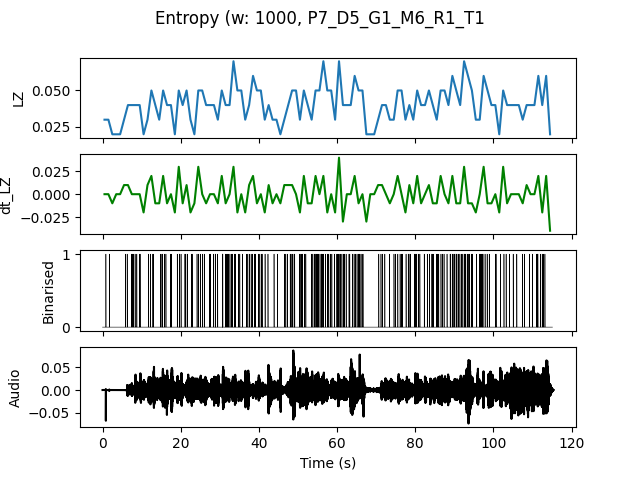

Values plotted in this chart, from the file beside it:
, t0, LZ, dt_LZ, IOI
0.0, 0.0, 0.0299, 0.0, 1.0
1.0, 1.0, 0.0299, 0.0, 1.0
2.0, 2.0, 0.01993, -0.009966, 0.0
3.0, 3.0, 0.01993, 0.0, 0.0
4.0, 4.0, 0.01993, 0.0, 0.0
5.0, 5.0, 0.0299, 0.009966, 1.0
6.0, 6.0, 0.03986, 0.009966, 1.0
7.0, 7.0, 0.03986, 0.0, 0.3333
8.0, 8.0, 0.03986, 0.0, 0.5
9.0, 9.0, 0.03986, 0.0, 0.5
10.0, 10.0, 0.01993, -0.01993, 0.0
11.0, 11.0, 0.0299, 0.009966, 1.0
12.0, 12.0, 0.04983, 0.01993, 0.5
13.0, 13.0, 0.03986, -0.009966, 1.0
14.0, 14.0, 0.0299, -0.009966, 1.0
15.0, 15.0, 0.04983, 0.01993, 0.3333
16.0, 16.0, 0.03986, -0.009966, 1.0
17.0, 17.0, 0.03986, 0.0, 0.5
18.0, 18.0, 0.01993, -0.01993, 0.0
19.0, 19.0, 0.04983, 0.0299, 0.3333
20.0, 20.0, 0.03986, -0.009966, 1.0
21.0, 21.0, 0.04983, 0.009966, 0.3333
22.0, 22.0, 0.0299, -0.01993, 0.5
23.0, 23.0, 0.01993, -0.009966, 0.0
24.0, 24.0, 0.04983, 0.0299, 0.5
25.0, 25.0, 0.04983, 0.0, 0.5
26.0, 26.0, 0.03986, -0.009966, 1.0
27.0, 27.0, 0.03986, 0.0, 0.5
28.0, 28.0, 0.03986, 0.0, 0.3333
29.0, 29.0, 0.0299, -0.009966, 1.0
30.0, 30.0, 0.04983, 0.01993, 0.3333
31.0, 31.0, 0.03986, -0.009966, 0.3333
32.0, 32.0, 0.03986, 0.0, 0.5
33.0, 33.0, 0.06976, 0.0299, 0.3333
34.0, 34.0, 0.04983, -0.01993, 0.5
35.0, 35.0, 0.04983, 0.0, 0.5
36.0, 36.0, 0.0299, -0.01993, 1.0
37.0, 37.0, 0.03986, 0.009966, 0.5
38.0, 38.0, 0.05979, 0.01993, 0.3333
39.0, 39.0, 0.04983, -0.009966, 0.5
40.0, 40.0, 0.04983, 0.0, 0.3333
41.0, 41.0, 0.0299, -0.01993, 1.0
42.0, 42.0, 0.03986, 0.009966, 1.0
43.0, 43.0, 0.0299, -0.009966, 1.0
44.0, 44.0, 0.0299, 0.0, 1.0
45.0, 45.0, 0.01993, -0.009966, 0.0
46.0, 46.0, 0.0299, 0.009966, 0.5
47.0, 47.0, 0.03986, 0.009966, 1.0
48.0, 48.0, 0.04983, 0.009966, 0.3333
49.0, 49.0, 0.04983, 0.0, 0.5
50.0, 50.0, 0.0299, -0.01993, 0.5
51.0, 51.0, 0.04983, 0.01993, 0.3333
52.0, 52.0, 0.03986, -0.009966, 1.0
53.0, 53.0, 0.0299, -0.009966, 0.5
54.0, 54.0, 0.04983, 0.01993, 0.3333
55.0, 55.0, 0.04983, 0.0, 0.3333
56.0, 56.0, 0.06976, 0.01993, 0.25
57.0, 57.0, 0.04983, -0.01993, 0.5
58.0, 58.0, 0.04983, 0.0, 0.3333
59.0, 59.0, 0.0299, -0.01993, 1.0
... 55 more rows
